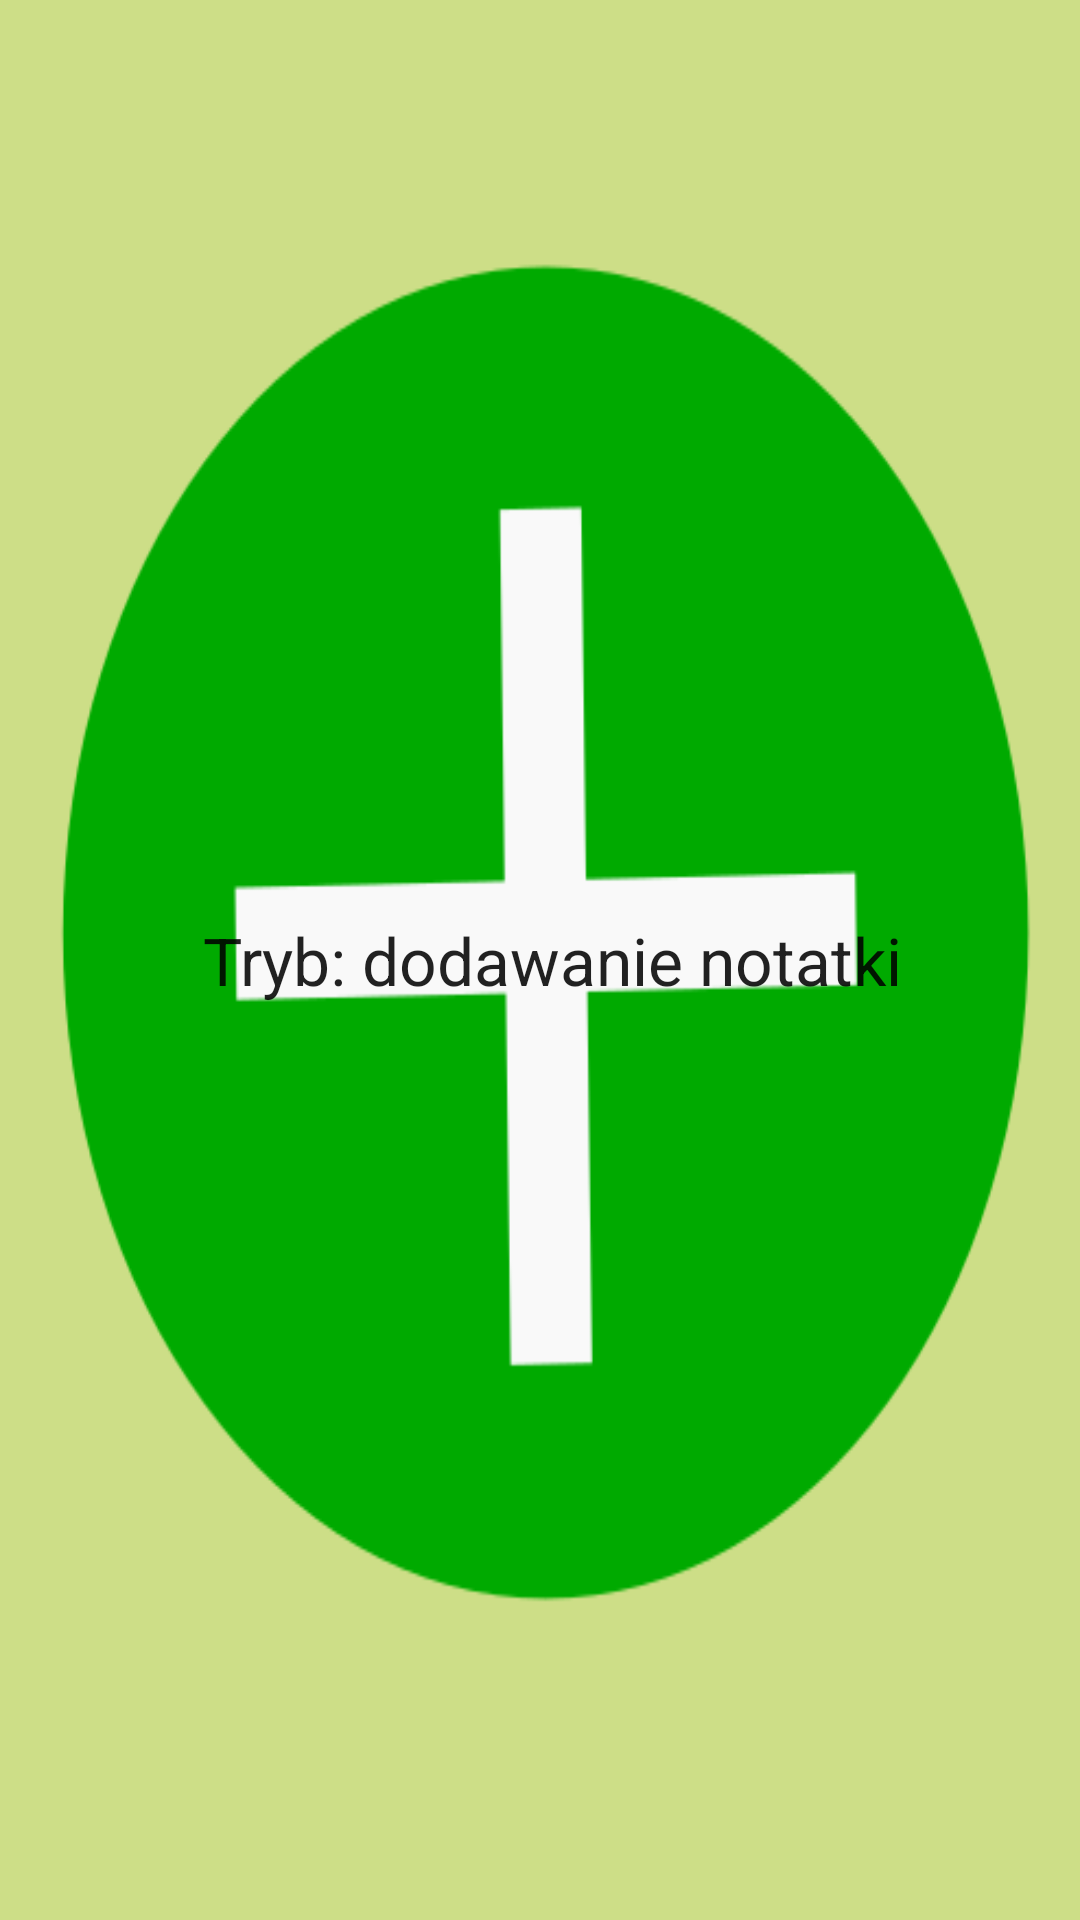

Layout XML and referenced resources for this Android screen:
<!-- AndroidManifest.xml: application theme AppTheme -->
<!-- res/layout/activity_adding_new_note.xml -->
<?xml version="1.0" encoding="utf-8"?>
<LinearLayout xmlns:android="http://schemas.android.com/apk/res/android"
    xmlns:app="http://schemas.android.com/apk/res-auto"
    xmlns:tools="http://schemas.android.com/tools"
    android:layout_width="match_parent"
    android:layout_height="match_parent"
    tools:context=".VoiceNotes.AddingNewNoteActivity"
    android:orientation="vertical">


    <TextView
        android:id="@+id/addingNewNoteInfoTextView"
        android:layout_width="368dp"
        android:layout_height="wrap_content"
        android:gravity="center"
        android:layout_weight="1"
        android:text="Tryb: dodawanie notatki"
        android:background="@drawable/dodaj"
        android:textAppearance="@style/TextAppearance.AppCompat.Large"
        tools:layout_editor_absoluteY="0dp"
        tools:layout_editor_absoluteX="8dp" />

</LinearLayout>
<!-- resources referenced by this layout -->
<resources>
  <!-- drawable dodaj: png bitmap (drawable, 15466 bytes) -->
</resources>
